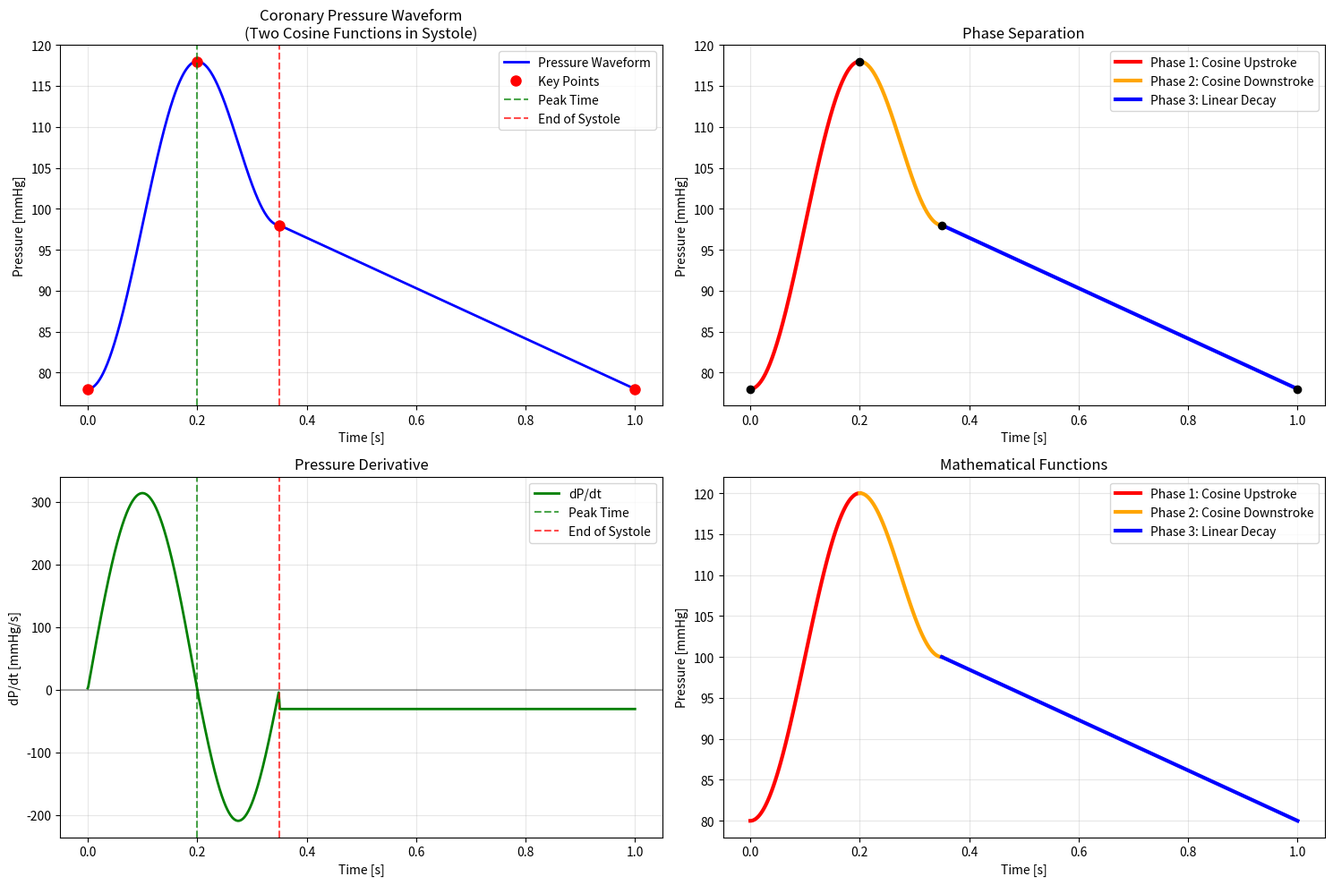
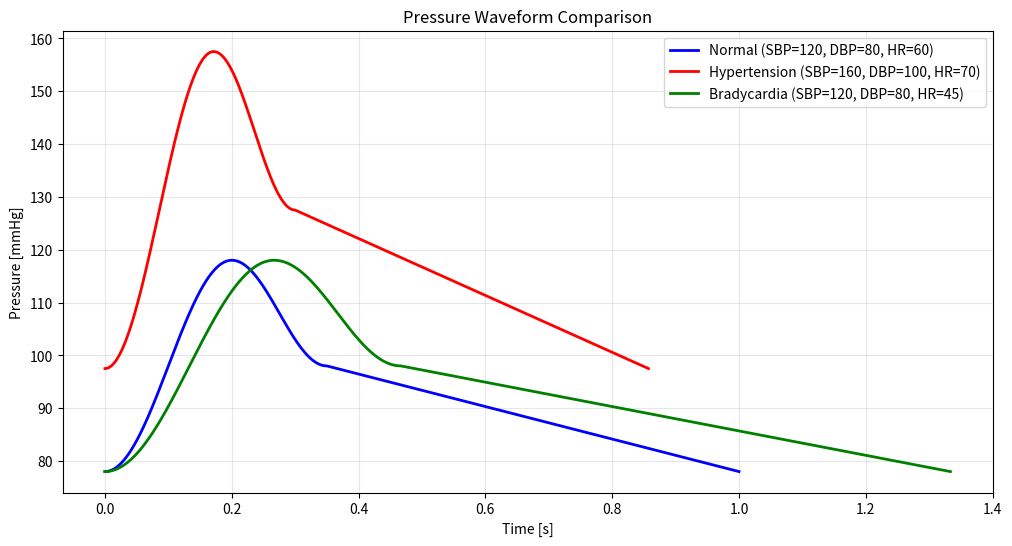

Reproduce these figures in Python, in order.
import numpy as np
import matplotlib.pyplot as plt

def generate_coronary_pressure(SBP=120, DBP=80, MAP=93, HR=60, 
                               t_peak_ratio=0.2, num_points=1001):
    """
    Generate coronary artery pressure waveform with two cosine functions in systole:
    - 0 ~ t_peak: DBP -> SBP (cosine upstroke)
    - t_peak ~ t_sys: SBP -> P_end_sys (cosine downstroke) 
    - t_sys ~ T_cycle: P_end_sys -> DBP (linear decay)
    
    Both systolic phases use cosine functions for smooth transitions.
    """

    # Cardiac cycle info
    T_cycle = 60.0 / HR
    T_sys = 0.35 * T_cycle
    T_dia = T_cycle - T_sys
    t_peak = t_peak_ratio * T_cycle  # peak timing as ratio of total cycle
    # End-systolic pressure (between SBP and DBP)
    P_end_sys = DBP + 0.5 * (SBP - DBP)

    # Time vector
    t = np.linspace(0, T_cycle, num_points)
    P = np.zeros_like(t)

    print(f"Cardiac cycle parameters:")
    print(f"  T_cycle = {T_cycle:.3f} s")
    print(f"  T_sys = {T_sys:.3f} s") 
    print(f"  t_peak = {t_peak:.3f} s (ratio = {t_peak_ratio})")
    print(f"  P_end_sys = {P_end_sys:.1f} mmHg")

    # --- Phase 1: 0 ~ t_peak (cosine upstroke) ---
    mask1 = (t <= t_peak)
    if np.any(mask1):
        # Cosine function: P(t) = DBP + (SBP-DBP) * (1-cos(π*t/t_peak))/2
        P[mask1] = DBP + (SBP - DBP) * (1 - np.cos(np.pi * t[mask1] / t_peak)) / 2
        print(f"Phase 1 (0~t_peak): DBP={DBP} -> SBP={SBP} (cosine upstroke)")

    # --- Phase 2: t_peak ~ T_sys (cosine downstroke) ---
    mask2 = (t > t_peak) & (t <= T_sys)
    if np.any(mask2):
        # Normalized time for this phase: tau = (t - t_peak) / (T_sys - t_peak)
        tau = (t[mask2] - t_peak) / (T_sys - t_peak)
        # Cosine function: P(t) = SBP + (P_end_sys-SBP) * (1-cos(π*tau))/2
        P[mask2] = SBP + (P_end_sys - SBP) * (1 - np.cos(np.pi * tau)) / 2
        print(f"Phase 2 (t_peak~T_sys): SBP={SBP} -> P_end_sys={P_end_sys:.1f} (cosine downstroke)")

    # --- Phase 3: T_sys ~ T_cycle (linear decay) ---
    mask3 = (t > T_sys)
    if np.any(mask3):
        slope = (DBP - P_end_sys) / T_dia
        P[mask3] = P_end_sys + slope * (t[mask3] - T_sys)
        print(f"Phase 3 (T_sys~T_cycle): P_end_sys={P_end_sys:.1f} -> DBP={DBP} (linear decay)")

    # --- MAP correction (shift to enforce correct mean) ---
    mean_val = np.trapz(P, t) / T_cycle
    P += (MAP - mean_val)
    print(f"MAP correction: {mean_val:.1f} -> {MAP:.1f} mmHg")

    return t, P




# 실행 예시
if __name__ == "__main__":
    print("=== Coronary Pressure Waveform Generator ===")
    
    # Generate pressure waveform
    t, P = generate_coronary_pressure(SBP=120, DBP=80, MAP=93, HR=60, t_peak_ratio=0.2)
    
    # Calculate parameters for plotting
    T_cycle = 60.0 / 60
    T_sys = 0.35 * T_cycle
    t_peak = 0.2 * T_cycle
    
    # Create comprehensive visualization
    plt.figure(figsize=(15, 10))
    
    # Main waveform plot
    plt.subplot(2, 2, 1)
    plt.plot(t, P, 'b-', linewidth=2, label='Pressure Waveform')
    
    # Mark key points
    key_times = [0, t_peak, T_sys, T_cycle]
    key_pressures = [P[0], P[np.argmin(np.abs(t - t_peak))], P[np.argmin(np.abs(t - T_sys))], P[-1]]
    plt.plot(key_times, key_pressures, 'ro', markersize=8, label='Key Points')
    
    # Add phase boundaries
    plt.axvline(x=t_peak, color='g', linestyle='--', alpha=0.7, label='Peak Time')
    plt.axvline(x=T_sys, color='r', linestyle='--', alpha=0.7, label='End of Systole')
    
    plt.xlabel('Time [s]')
    plt.ylabel('Pressure [mmHg]')
    plt.title('Coronary Pressure Waveform\n(Two Cosine Functions in Systole)')
    plt.grid(True, alpha=0.3)
    plt.legend()
    
    # Phase separation
    plt.subplot(2, 2, 2)
    mask1 = (t <= t_peak)
    mask2 = (t > t_peak) & (t <= T_sys)
    mask3 = (t > T_sys)
    
    plt.plot(t[mask1], P[mask1], 'r-', linewidth=3, label='Phase 1: Cosine Upstroke')
    plt.plot(t[mask2], P[mask2], 'orange', linewidth=3, label='Phase 2: Cosine Downstroke')
    plt.plot(t[mask3], P[mask3], 'b-', linewidth=3, label='Phase 3: Linear Decay')
    plt.plot(key_times, key_pressures, 'ko', markersize=6)
    
    plt.xlabel('Time [s]')
    plt.ylabel('Pressure [mmHg]')
    plt.title('Phase Separation')
    plt.grid(True, alpha=0.3)
    plt.legend()
    
    # Derivative analysis
    plt.subplot(2, 2, 3)
    dt = t[1] - t[0]
    derivative = np.gradient(P, dt)
    plt.plot(t, derivative, 'g-', linewidth=2, label='dP/dt')
    plt.axhline(y=0, color='k', linestyle='-', alpha=0.3)
    plt.axvline(x=t_peak, color='g', linestyle='--', alpha=0.7, label='Peak Time')
    plt.axvline(x=T_sys, color='r', linestyle='--', alpha=0.7, label='End of Systole')
    
    plt.xlabel('Time [s]')
    plt.ylabel('dP/dt [mmHg/s]')
    plt.title('Pressure Derivative')
    plt.grid(True, alpha=0.3)
    plt.legend()
    
    # Mathematical functions visualization
    plt.subplot(2, 2, 4)
    # Plot the actual mathematical functions
    t_phase1 = np.linspace(0, t_peak, 100)
    t_phase2 = np.linspace(t_peak, T_sys, 100)
    t_phase3 = np.linspace(T_sys, T_cycle, 100)
    
    # Phase 1: Cosine upstroke
    P_phase1 = 80 + (120 - 80) * (1 - np.cos(np.pi * t_phase1 / t_peak)) / 2
    
    # Phase 2: Cosine downstroke  
    tau = (t_phase2 - t_peak) / (T_sys - t_peak)
    P_end_sys = 80 + 0.5 * (120 - 80)
    P_phase2 = 120 + (P_end_sys - 120) * (1 - np.cos(np.pi * tau)) / 2
    
    # Phase 3: Linear decay
    slope = (80 - P_end_sys) / (T_cycle - T_sys)
    P_phase3 = P_end_sys + slope * (t_phase3 - T_sys)
    
    plt.plot(t_phase1, P_phase1, 'r-', linewidth=3, label='Phase 1: Cosine Upstroke')
    plt.plot(t_phase2, P_phase2, 'orange', linewidth=3, label='Phase 2: Cosine Downstroke')
    plt.plot(t_phase3, P_phase3, 'b-', linewidth=3, label='Phase 3: Linear Decay')
    
    plt.xlabel('Time [s]')
    plt.ylabel('Pressure [mmHg]')
    plt.title('Mathematical Functions')
    plt.grid(True, alpha=0.3)
    plt.legend()
    
    plt.tight_layout()
    plt.show()
    
    # Print summary
    print(f"\n=== Waveform Summary ===")
    print(f"Peak pressure: {np.max(P):.1f} mmHg at t = {t[np.argmax(P)]:.3f} s")
    print(f"Minimum pressure: {np.min(P):.1f} mmHg at t = {t[np.argmin(P)]:.3f} s")
    print(f"Mean pressure: {np.mean(P):.1f} mmHg")
    print(f"Pulse pressure: {np.max(P) - np.min(P):.1f} mmHg")
    
    # Test with different parameters
    print(f"\n=== Testing Different Parameters ===")
    
    # Hypertension
    print("\n1. Hypertension (SBP=160, DBP=100):")
    t2, P2 = generate_coronary_pressure(SBP=160, DBP=100, MAP=120, HR=70, t_peak_ratio=0.2)
    
    # Bradycardia
    print("\n2. Bradycardia (HR=45):")
    t3, P3 = generate_coronary_pressure(SBP=120, DBP=80, MAP=93, HR=45, t_peak_ratio=0.2)
    
    # Comparison plot
    plt.figure(figsize=(12, 6))
    plt.plot(t, P, 'b-', linewidth=2, label='Normal (SBP=120, DBP=80, HR=60)')
    plt.plot(t2, P2, 'r-', linewidth=2, label='Hypertension (SBP=160, DBP=100, HR=70)')
    plt.plot(t3, P3, 'g-', linewidth=2, label='Bradycardia (SBP=120, DBP=80, HR=45)')
    
    plt.xlabel('Time [s]')
    plt.ylabel('Pressure [mmHg]')
    plt.title('Pressure Waveform Comparison')
    plt.grid(True, alpha=0.3)
    plt.legend()
    plt.show()
